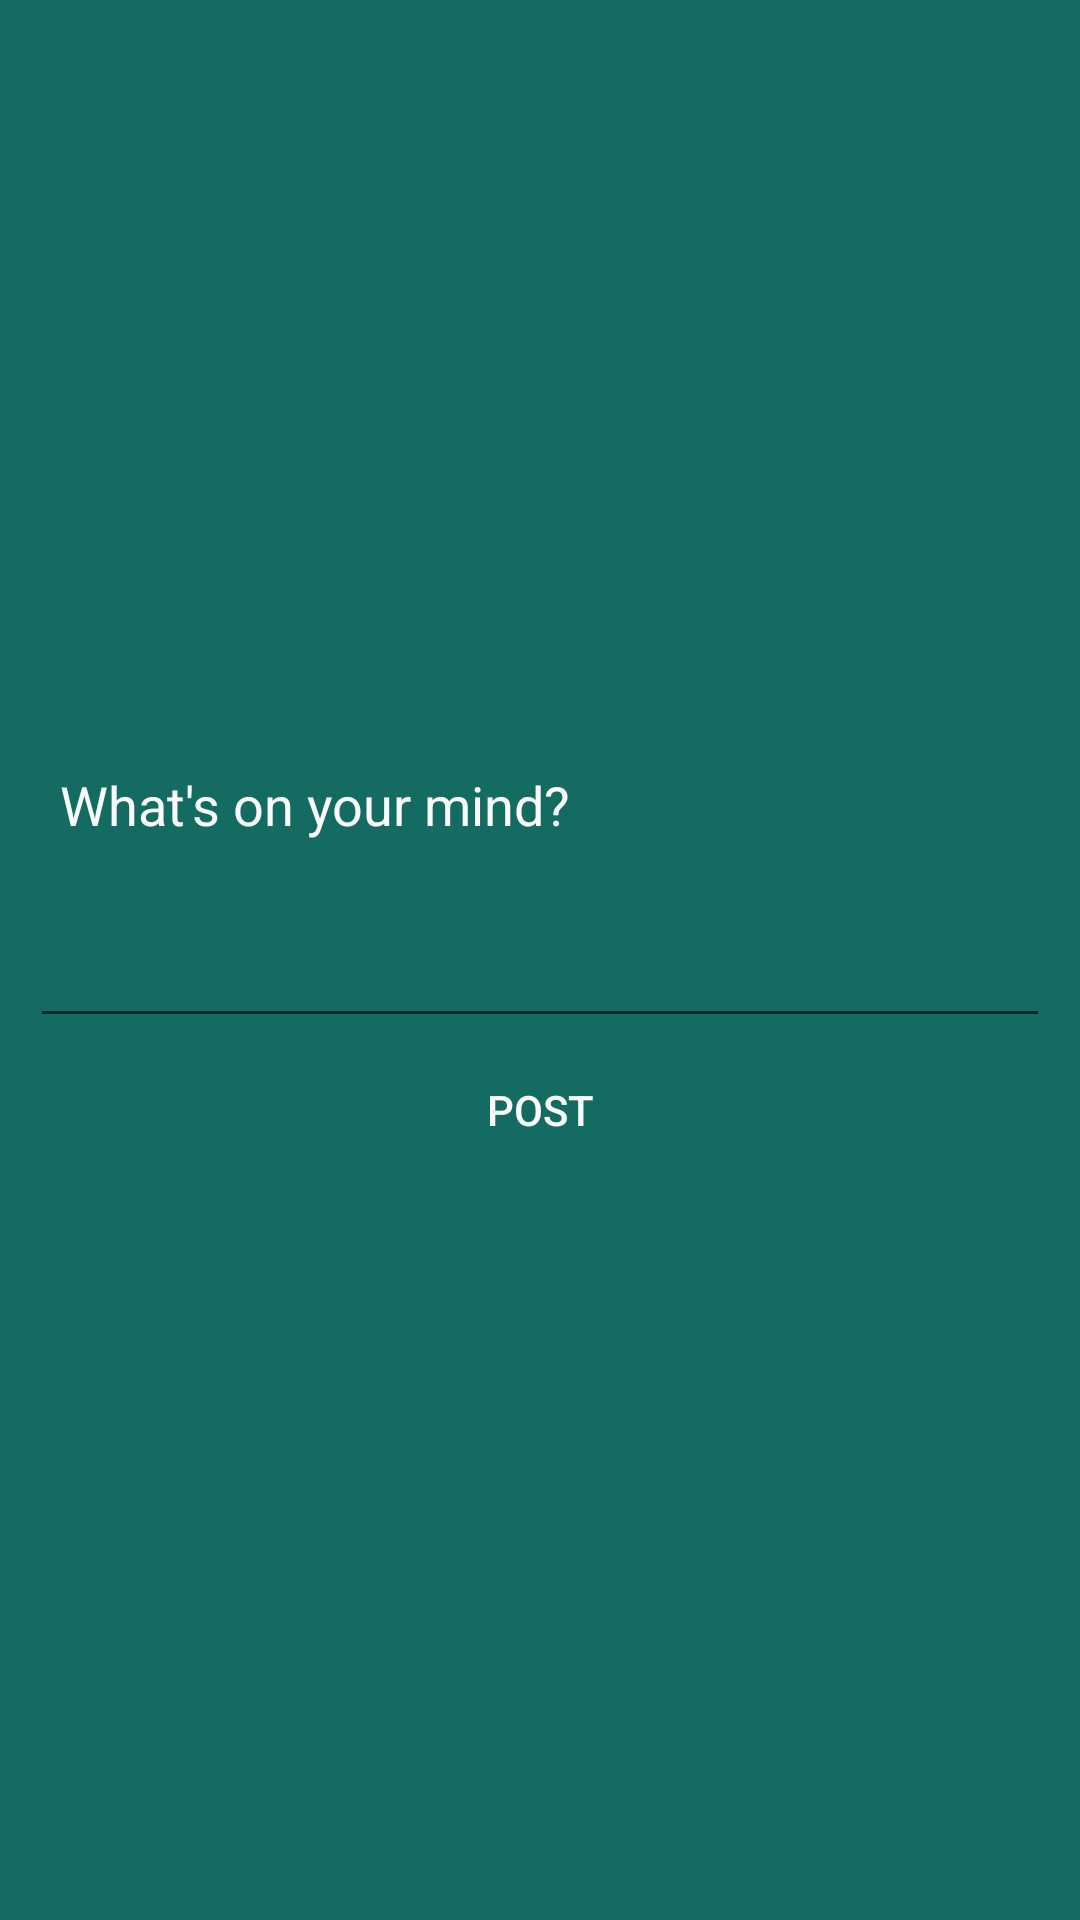

The Android layout XML behind this screen, and the referenced resources:
<!-- AndroidManifest.xml: application theme AppTheme -->
<!-- res/layout/fragment_post.xml -->
<?xml version="1.0" encoding="utf-8"?>
<androidx.constraintlayout.widget.ConstraintLayout xmlns:android="http://schemas.android.com/apk/res/android"
    xmlns:app="http://schemas.android.com/apk/res-auto"
    xmlns:tools="http://schemas.android.com/tools"
    android:layout_width="match_parent"
    android:layout_height="match_parent"
    android:background="@color/colorPrimary">


    <LinearLayout
        android:layout_width="match_parent"
        android:layout_height="wrap_content"
        android:orientation="vertical"
        android:padding="10dp"
        app:layout_constraintBottom_toBottomOf="parent"
        app:layout_constraintEnd_toEndOf="parent"
        app:layout_constraintHorizontal_bias="1.0"
        app:layout_constraintStart_toStartOf="parent"
        app:layout_constraintTop_toTopOf="parent">

        <EditText
            android:id="@+id/feels"
            android:layout_width="match_parent"
            android:layout_height="wrap_content"
            android:gravity="top"
            android:hint="What's on your mind?"
            android:minHeight="100dp"
            android:paddingLeft="10dp"
            android:textColorHint="#fafafa"
            android:textColor="#fafafa"/>

        <Button
            android:id="@+id/post"
            android:layout_width="match_parent"
            android:layout_height="wrap_content"
            android:background="@drawable/mybutton"
            android:text="post"
            android:textColor="#fafafa" />
    </LinearLayout>


</androidx.constraintlayout.widget.ConstraintLayout>
<!-- resources referenced by this layout -->
<resources>
  <color name="colorPrimary">#136b61</color>
  <style name="AppTheme" parent="Theme.AppCompat.Light.NoActionBar">
          
          <item name="colorPrimary">@color/colorPrimary</item>
          <item name="colorPrimaryDark">@color/colorPrimaryDark</item>
          <item name="colorAccent">@color/colorAccent</item>
          <item name="android:statusBarColor">@color/colorPrimary</item>
          <item name="android:navigationBarColor">@color/colorPrimary</item>
      </style>
  <color name="colorPrimaryDark">#004f45</color>
  <color name="colorAccent">#D81B60</color>
</resources>
